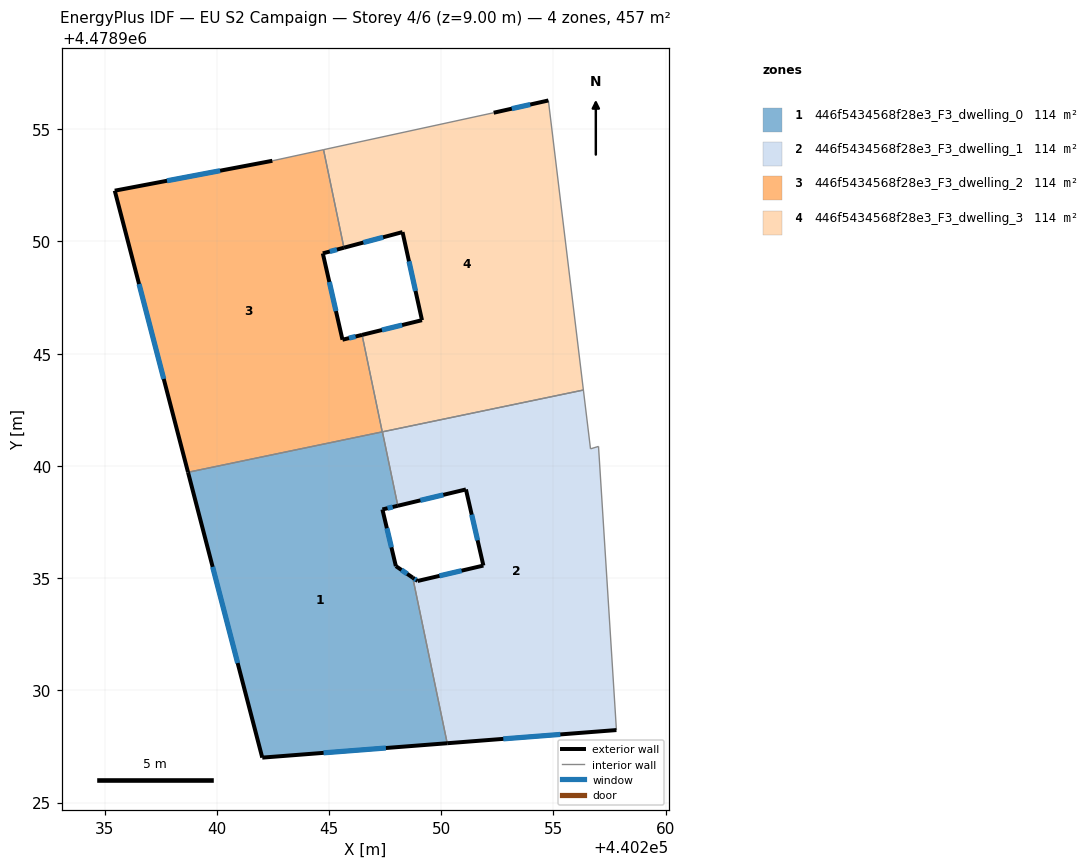
=== STOREY PLAN SPEC (per zone: floor XY polygon, exterior-wall plan segments, windows/doors) ===
zone 1: 446f5434568f28e3_F3_dwelling_0  (114.2 m²)
  floor: (440250.27, 4478927.64) (440248.73, 4478935.02) (440247.98, 4478935.54) (440247.38, 4478938.06) (440248.07, 4478938.22) (440247.38, 4478941.52) (440238.72, 4478939.72) (440242.03, 4478927.00)
  exterior wall: (440248.07, 4478938.22) – (440247.38, 4478938.06)  [0.7 m]
    window: (440247.84, 4478938.17) – (440247.61, 4478938.11)  [0.2 m²]
  exterior wall: (440247.38, 4478938.06) – (440247.98, 4478935.54)  [2.6 m]
    window: (440247.58, 4478937.22) – (440247.78, 4478936.37)  [0.9 m²]
  exterior wall: (440247.98, 4478935.54) – (440248.73, 4478935.02)  [0.9 m]
    window: (440248.23, 4478935.36) – (440248.48, 4478935.19)  [0.3 m²]
  exterior wall: (440250.27, 4478927.64) – (440242.03, 4478927.00)  [8.3 m]
    window: (440247.53, 4478927.43) – (440244.76, 4478927.21)  [2.8 m²]
  exterior wall: (440242.03, 4478927.00) – (440238.72, 4478939.72)  [13.1 m]
    window: (440240.93, 4478931.22) – (440239.81, 4478935.50)  [4.5 m²]
  interior walls: 4
zone 2: 446f5434568f28e3_F3_dwelling_1  (114.2 m²)
  floor: (440257.81, 4478928.23) (440257.01, 4478940.87) (440256.65, 4478940.76) (440256.33, 4478943.38) (440247.38, 4478941.52) (440248.07, 4478938.22) (440251.10, 4478938.95) (440251.88, 4478935.56) (440248.95, 4478934.87) (440248.73, 4478935.02) (440250.27, 4478927.64)
  exterior wall: (440248.73, 4478935.02) – (440248.95, 4478934.87)  [0.3 m]
    window: (440248.80, 4478934.97) – (440248.88, 4478934.92)  [0.1 m²]
  exterior wall: (440248.95, 4478934.87) – (440251.88, 4478935.56)  [3.0 m]
    window: (440249.92, 4478935.10) – (440250.91, 4478935.33)  [1.0 m²]
  exterior wall: (440251.88, 4478935.56) – (440251.10, 4478938.95)  [3.5 m]
    window: (440251.62, 4478936.68) – (440251.36, 4478937.83)  [1.2 m²]
  exterior wall: (440251.10, 4478938.95) – (440248.07, 4478938.22)  [3.1 m]
    window: (440250.09, 4478938.71) – (440249.07, 4478938.47)  [1.1 m²]
  exterior wall: (440257.81, 4478928.23) – (440250.27, 4478927.64)  [7.6 m]
    window: (440255.31, 4478928.04) – (440252.77, 4478927.84)  [2.6 m²]
  interior walls: 6
zone 3: 446f5434568f28e3_F3_dwelling_2  (114.2 m²)
  floor: (440247.37, 4478941.52) (440246.47, 4478945.84) (440245.60, 4478945.62) (440244.72, 4478949.47) (440245.66, 4478949.72) (440244.76, 4478954.09) (440242.47, 4478953.60) (440235.45, 4478952.26) (440238.72, 4478939.72)
  exterior wall: (440245.66, 4478949.72) – (440244.72, 4478949.47)  [1.0 m]
    window: (440245.35, 4478949.64) – (440245.03, 4478949.55)  [0.3 m²]
  exterior wall: (440244.72, 4478949.47) – (440245.60, 4478945.62)  [3.9 m]
    window: (440245.01, 4478948.20) – (440245.31, 4478946.90)  [1.3 m²]
  exterior wall: (440245.60, 4478945.62) – (440246.47, 4478945.84)  [0.9 m]
    window: (440245.89, 4478945.69) – (440246.18, 4478945.77)  [0.3 m²]
  exterior wall: (440238.72, 4478939.72) – (440235.45, 4478952.26)  [13.0 m]
    window: (440237.63, 4478943.88) – (440236.53, 4478948.10)  [4.4 m²]
  exterior wall: (440235.45, 4478952.26) – (440242.47, 4478953.60)  [7.1 m]
    window: (440237.78, 4478952.71) – (440240.15, 4478953.15)  [2.4 m²]
  interior walls: 4
zone 4: 446f5434568f28e3_F3_dwelling_3  (114.2 m²)
  floor: (440256.33, 4478943.38) (440254.77, 4478956.28) (440252.34, 4478955.74) (440244.76, 4478954.09) (440245.66, 4478949.72) (440248.28, 4478950.42) (440249.14, 4478946.49) (440246.47, 4478945.84) (440247.37, 4478941.52)
  exterior wall: (440246.47, 4478945.84) – (440249.14, 4478946.49)  [2.7 m]
    window: (440247.36, 4478946.06) – (440248.26, 4478946.28)  [0.9 m²]
  exterior wall: (440249.14, 4478946.49) – (440248.28, 4478950.42)  [4.0 m]
    window: (440248.85, 4478947.80) – (440248.56, 4478949.12)  [1.4 m²]
  exterior wall: (440248.28, 4478950.42) – (440245.66, 4478949.72)  [2.7 m]
    window: (440247.41, 4478950.19) – (440246.53, 4478949.95)  [0.9 m²]
  exterior wall: (440252.34, 4478955.74) – (440254.77, 4478956.28)  [2.5 m]
    window: (440253.14, 4478955.92) – (440253.97, 4478956.10)  [0.9 m²]
  interior walls: 6

=== DERIVED (storey summary) ===
Building: EU S2 Campaign
Storey: 4 of 6  (floor level z = 9.00 m)
Storey gross floor area: 456.8 m²
Zones on this storey: 4
  - 446f5434568f28e3_F3_dwelling_0: floor 114.2 m²; exterior wall 25.6 m (76.8 m²); 5 window(s) 8.7 m²; WWR 11.4%
  - 446f5434568f28e3_F3_dwelling_1: floor 114.2 m²; exterior wall 17.4 m (52.3 m²); 5 window(s) 5.9 m²; WWR 11.4%
  - 446f5434568f28e3_F3_dwelling_2: floor 114.2 m²; exterior wall 25.9 m (77.8 m²); 5 window(s) 8.8 m²; WWR 11.4%
  - 446f5434568f28e3_F3_dwelling_3: floor 114.2 m²; exterior wall 12.0 m (35.9 m²); 4 window(s) 4.1 m²; WWR 11.4%
Zone adjacency (shared interzone walls):
  - 446f5434568f28e3_F3_dwelling_0 ↔ 446f5434568f28e3_F3_dwelling_1
  - 446f5434568f28e3_F3_dwelling_0 ↔ 446f5434568f28e3_F3_dwelling_2
  - 446f5434568f28e3_F3_dwelling_0 ↔ 446f5434568f28e3_F3_dwelling_3
  - 446f5434568f28e3_F3_dwelling_1 ↔ 446f5434568f28e3_F3_dwelling_3
  - 446f5434568f28e3_F3_dwelling_2 ↔ 446f5434568f28e3_F3_dwelling_3